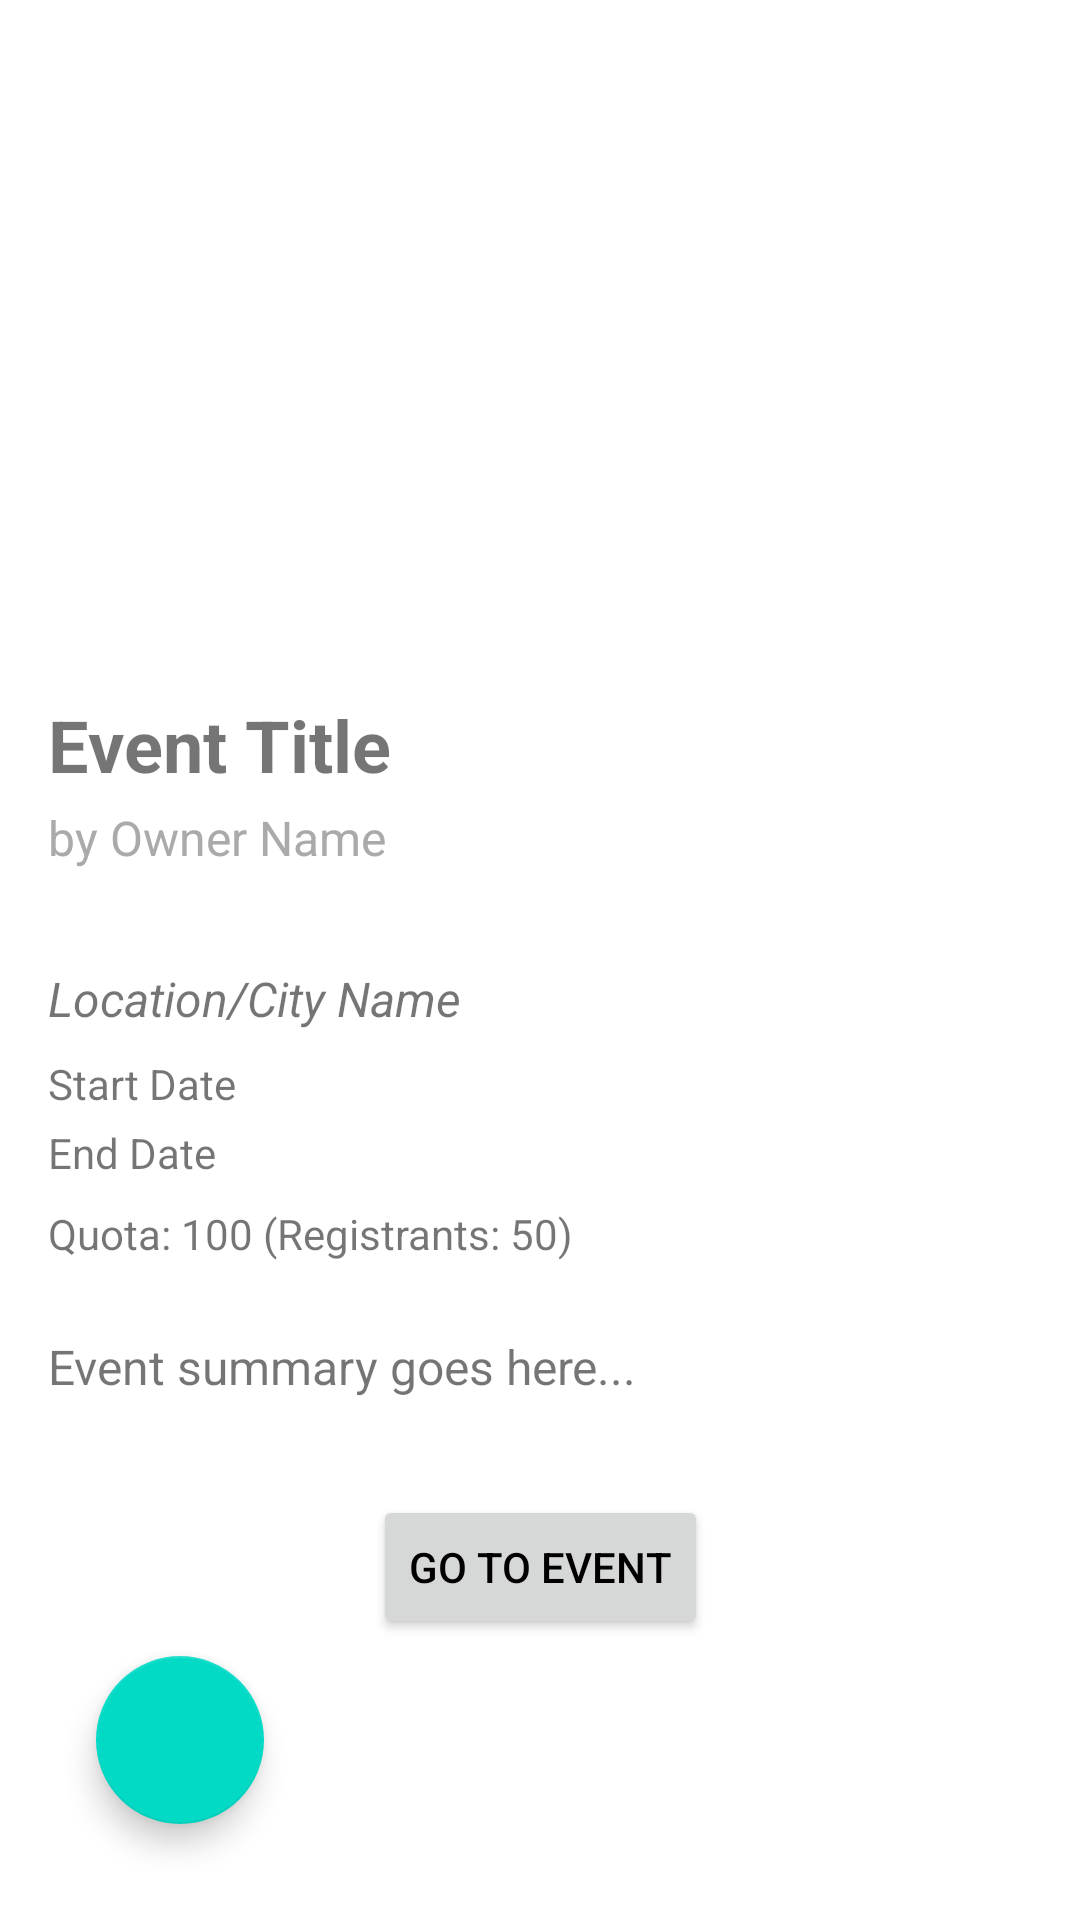

This screen was rendered from an Android layout file. Write that file and the resources it references.
<!-- AndroidManifest.xml: application theme Theme.DicodingEvent -->
<!-- res/layout/activity_detail_event.xml -->
<?xml version="1.0" encoding="utf-8"?>
<androidx.constraintlayout.widget.ConstraintLayout
    xmlns:android="http://schemas.android.com/apk/res/android"
    xmlns:app="http://schemas.android.com/apk/res-auto"
    xmlns:tools="http://schemas.android.com/tools"
    android:layout_width="match_parent"
    android:layout_height="match_parent"
    android:padding="16dp"
    tools:context=".DetailEvent">

    <ScrollView
        android:layout_width="0dp"
        android:layout_height="0dp"
        app:layout_constraintTop_toTopOf="parent"
        app:layout_constraintBottom_toBottomOf="parent"
        app:layout_constraintStart_toStartOf="parent"
        app:layout_constraintEnd_toEndOf="parent">

        <androidx.constraintlayout.widget.ConstraintLayout
            android:layout_width="match_parent"
            android:layout_height="wrap_content">

            <ImageView
                android:id="@+id/imageMediaCover"
                android:layout_width="0dp"
                android:layout_height="200dp"
                android:contentDescription="@string/event_image"
                android:scaleType="centerCrop"
                app:layout_constraintTop_toTopOf="parent"
                app:layout_constraintStart_toStartOf="parent"
                app:layout_constraintEnd_toEndOf="parent"/>

            <TextView
                android:id="@+id/textEventTitle"
                android:layout_width="0dp"
                android:layout_height="wrap_content"
                android:text="Event Title"
                android:textSize="24sp"
                android:textStyle="bold"
                android:layout_marginTop="16dp"
                app:layout_constraintTop_toBottomOf="@id/imageMediaCover"
                app:layout_constraintStart_toStartOf="parent"
                app:layout_constraintEnd_toEndOf="parent"/>

            <TextView
                android:id="@+id/textOwnerName"
                android:layout_width="0dp"
                android:layout_height="wrap_content"
                android:text="by Owner Name"
                android:textSize="16sp"
                android:textColor="@android:color/darker_gray"
                app:layout_constraintTop_toBottomOf="@id/textEventTitle"
                app:layout_constraintStart_toStartOf="parent"
                app:layout_constraintEnd_toEndOf="parent"
                android:layout_marginTop="4dp"/>

            <TextView
                android:id="@+id/textLocation"
                android:layout_width="0dp"
                android:layout_height="wrap_content"
                android:text="Location/City Name"
                android:textSize="16sp"
                android:textStyle="italic"
                android:layout_marginTop="32dp"
                app:layout_constraintTop_toBottomOf="@id/textOwnerName"
                app:layout_constraintStart_toStartOf="parent"
                app:layout_constraintEnd_toEndOf="parent"/>

            <TextView
                android:id="@+id/textStartDate"
                android:layout_width="0dp"
                android:layout_height="wrap_content"
                android:text="Start Date"
                android:textSize="14sp"
                android:layout_marginTop="8dp"
                app:layout_constraintTop_toBottomOf="@id/textLocation"
                app:layout_constraintStart_toStartOf="parent"
                app:layout_constraintEnd_toEndOf="parent"/>

            <TextView
                android:id="@+id/textEndDate"
                android:layout_width="0dp"
                android:layout_height="wrap_content"
                android:text="End Date"
                android:textSize="14sp"
                android:layout_marginTop="4dp"
                app:layout_constraintTop_toBottomOf="@id/textStartDate"
                app:layout_constraintStart_toStartOf="parent"
                app:layout_constraintEnd_toEndOf="parent"/>

            <TextView
                android:id="@+id/textQuota"
                android:layout_width="0dp"
                android:layout_height="wrap_content"
                android:text="Quota: 100 (Registrants: 50)"
                android:textSize="14sp"
                android:layout_marginTop="8dp"
                app:layout_constraintTop_toBottomOf="@id/textEndDate"
                app:layout_constraintStart_toStartOf="parent"
                app:layout_constraintEnd_toEndOf="parent"/>

            <TextView
                android:id="@+id/textSummary"
                android:layout_width="0dp"
                android:layout_height="wrap_content"
                android:text="Event summary goes here..."
                android:textSize="16sp"
                android:layout_marginTop="24dp"
                app:layout_constraintTop_toBottomOf="@id/textQuota"
                app:layout_constraintStart_toStartOf="parent"
                app:layout_constraintEnd_toEndOf="parent"/>


            <Button
                android:id="@+id/buttonLink"
                android:layout_width="wrap_content"
                android:layout_height="wrap_content"
                android:text="Go to Event"
                android:layout_marginTop="32dp"
                app:layout_constraintTop_toBottomOf="@id/textSummary"
                app:layout_constraintStart_toStartOf="parent"
                app:layout_constraintEnd_toEndOf="parent"/>

            <ProgressBar
                android:id="@+id/progressBar"
                style="?android:attr/progressBarStyle"
                android:layout_width="wrap_content"
                android:layout_height="wrap_content"
                android:visibility="gone"
                app:layout_constraintBottom_toBottomOf="parent"
                app:layout_constraintEnd_toEndOf="parent"
                app:layout_constraintStart_toStartOf="parent"
                app:layout_constraintTop_toTopOf="parent"
                tools:visibility="visible" />

        </androidx.constraintlayout.widget.ConstraintLayout>
    </ScrollView>
    <com.google.android.material.floatingactionbutton.FloatingActionButton
        android:id="@+id/favBookmark"
        android:layout_width="0dp"
        android:layout_height="wrap_content"
        android:layout_margin="16dp"
        android:contentDescription="@string/bookmark_event"
        android:src="@drawable/ic_bookmark"
        app:layout_constraintBottom_toBottomOf="parent"
        app:layout_constraintEnd_toEndOf="parent"
        app:layout_constraintStart_toStartOf="parent" />

</androidx.constraintlayout.widget.ConstraintLayout>
<!-- resources referenced by this layout -->
<resources>
  <string name="bookmark_event" />
  <string name="event_image">Event Image</string>
  <style name="Theme.DicodingEvent" parent="Theme.MaterialComponents.DayNight.DarkActionBar">
          
          <item name="colorPrimary">@color/purple_500</item>
          <item name="colorPrimaryVariant">@color/purple_700</item>
          <item name="colorOnPrimary">@color/white</item>
          
          <item name="colorSecondary">@color/teal_200</item>
          <item name="colorSecondaryVariant">@color/teal_700</item>
          <item name="colorOnSecondary">@color/black</item>
          
          <item name="android:statusBarColor">?attr/colorPrimaryVariant</item>
          
          <item name="android:textColorPrimary">@color/black</item>
          <item name="android:textColorSecondary">@color/gray</item>
  
      </style>
  <color name="purple_500">#FF6200EE</color>
  <color name="purple_700">#FF3700B3</color>
  <color name="white">#FFFFFF</color>
  <color name="teal_200">#FF03DAC5</color>
  <color name="teal_700">#FF018786</color>
  <color name="black">#000000</color>
  <color name="gray">#757575</color>
</resources>
